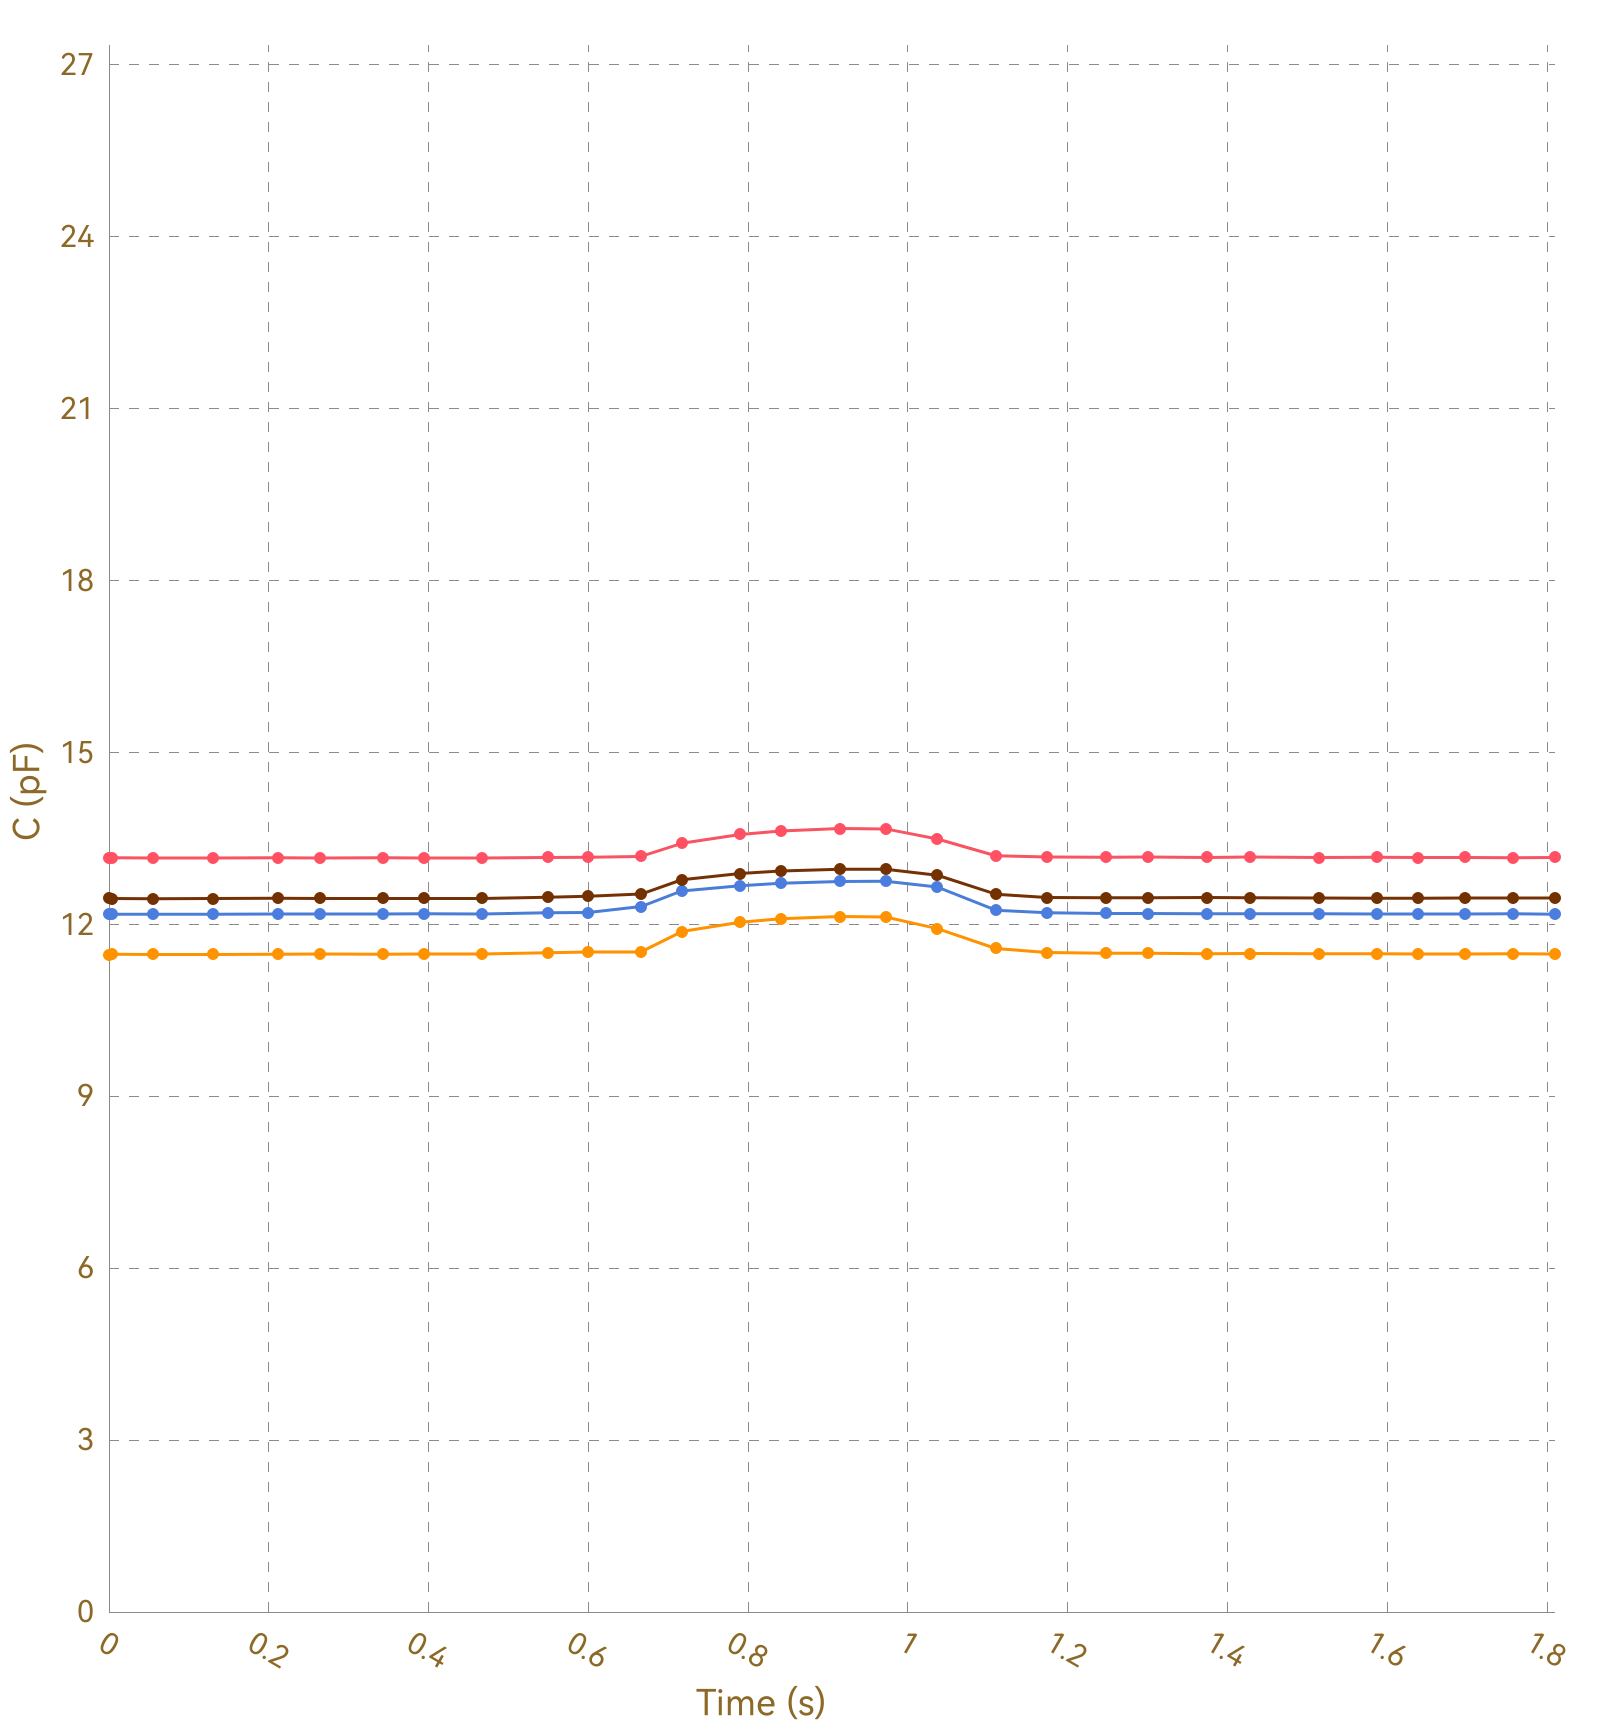

The table this chart was drawn from, first rows:
, Ch1, , Ch2, , Ch3, , Ch4, , Ch5, , Ch6, , Ch7, , Ch8, 
Time (s), C (pF), ΔC/C0 (%), C (pF), ΔC/C0 (%), C (pF), ΔC/C0 (%), C (pF), ΔC/C0 (%), C (pF), ΔC/C0 (%), C (pF), ΔC/C0 (%), C (pF), ΔC/C0 (%), C (pF), ΔC/C0 (%)
0.005, 13.16, 0.0000, 11.47, 0.0000, 12.18, 0.0000, 12.45, 0.0000, OL, OL, OL, OL, OL, OL, 0.0000, 0.0000
0.008, 13.16, 0.0000, 11.47, 0.0000, 12.18, 0.0000, 12.45, 0.0000, OL, OL, OL, OL, OL, OL, 0.0000, 0.0000
0.011, 13.16, 0.0000, 11.47, 0.0000, 12.18, 0.0000, 12.45, 0.0000, OL, OL, OL, OL, OL, OL, 0.0000, 0.0000
0.013, 13.16, 0.0000, 11.47, 0.0000, 12.18, 0.0000, 12.45, 0.0000, OL, OL, OL, OL, OL, OL, 0.0000, 0.0000
0.017, 13.16, 0.0000, 11.47, 0.0000, 12.18, 0.0000, 12.45, 0.0000, OL, OL, OL, OL, OL, OL, 0.0000, 0.0000
0.047, 13.16, 0.0000, 11.48, 0.0000, 12.17, 0.0000, 12.45, 0.0000, OL, OL, OL, OL, OL, OL, 0.0000, 0.0000
0.050, 13.16, 0.0000, 11.47, 0.0000, 12.18, 0.0000, 12.45, 0.0000, OL, OL, OL, OL, OL, OL, 0.0000, 0.0000
0.052, 13.16, 0.0000, 11.48, 0.0000, 12.18, 0.0000, 12.45, 0.0000, OL, OL, OL, OL, OL, OL, 0.0000, 0.0000
0.055, 13.16, 0.0000, 11.48, 0.0000, 12.18, 0.0000, 12.45, 0.0000, OL, OL, OL, OL, OL, OL, 0.0000, 0.0000
0.090, 13.16, 0.0000, 11.47, 0.0000, 12.18, 0.0000, 12.45, 0.0000, OL, OL, OL, OL, OL, OL, 0.0000, 0.0000
0.093, 13.16, 0.0000, 11.47, 0.0000, 12.18, 0.0000, 12.45, 0.0000, OL, OL, OL, OL, OL, OL, 0.0000, 0.0000
0.099, 13.16, 0.0000, 11.48, 0.0000, 12.18, 0.0000, 12.45, 0.0000, OL, OL, OL, OL, OL, OL, 0.0000, 0.0000
0.101, 13.16, 0.0000, 11.47, 0.0000, 12.17, 0.0000, 12.45, 0.0000, OL, OL, OL, OL, OL, OL, 0.0000, 0.0000
0.130, 13.16, 0.0000, 11.48, 0.0000, 12.18, 0.0000, 12.45, 0.0000, OL, OL, OL, OL, OL, OL, 0.0000, 0.0000
0.134, 13.16, 0.0000, 11.48, 0.0000, 12.18, 0.0000, 12.45, 0.0000, OL, OL, OL, OL, OL, OL, 0.0000, 0.0000
0.137, 13.16, 0.0000, 11.47, 0.0000, 12.18, 0.0000, 12.45, 0.0000, OL, OL, OL, OL, OL, OL, 0.0000, 0.0000
0.139, 13.16, 0.0000, 11.48, 0.0000, 12.18, 0.0000, 12.45, 0.0000, OL, OL, OL, OL, OL, OL, 0.0000, 0.0000
0.169, 13.16, 0.0000, 11.48, 0.0000, 12.18, 0.0000, 12.45, 0.0000, OL, OL, OL, OL, OL, OL, 0.0000, 0.0000
0.172, 13.16, 0.0000, 11.47, 0.0000, 12.17, 0.0000, 12.45, 0.0000, OL, OL, OL, OL, OL, OL, 0.0000, 0.0000
0.175, 13.16, 0.0000, 11.48, 0.0000, 12.18, 0.0000, 12.45, 0.0000, OL, OL, OL, OL, OL, OL, 0.0000, 0.0000
0.177, 13.16, 0.0000, 11.48, 0.0000, 12.18, 0.0000, 12.45, 0.0000, OL, OL, OL, OL, OL, OL, 0.0000, 0.0000
0.211, 13.16, 0.0000, 11.48, 0.0000, 12.18, 0.0000, 12.45, 0.0000, OL, OL, OL, OL, OL, OL, 0.0000, 0.0000
0.215, 13.17, 0.0000, 11.47, 0.0000, 12.18, 0.0000, 12.45, 0.0000, OL, OL, OL, OL, OL, OL, 0.0000, 0.0000
0.217, 13.16, 0.0000, 11.48, 0.0000, 12.18, 0.0000, 12.45, 0.0000, OL, OL, OL, OL, OL, OL, 0.0000, 0.0000
0.224, 13.16, 0.0000, 11.48, 0.0000, 12.18, 0.0000, 12.45, 0.0000, OL, OL, OL, OL, OL, OL, 0.0000, 0.0000
0.230, 13.16, 0.0000, 11.48, 0.0000, 12.18, 0.0000, 12.45, 0.0000, OL, OL, OL, OL, OL, OL, 0.0000, 0.0000
0.260, 13.16, 0.0000, 11.48, 0.0000, 12.17, 0.0000, 12.45, 0.0000, OL, OL, OL, OL, OL, OL, 0.0000, 0.0000
0.264, 13.16, 0.0000, 11.48, 0.0000, 12.18, 0.0000, 12.46, 0.0000, OL, OL, OL, OL, OL, OL, 0.0000, 0.0000
0.266, 13.16, 0.0000, 11.48, 0.0000, 12.18, 0.0000, 12.46, 0.0000, OL, OL, OL, OL, OL, OL, 0.0000, 0.0000
0.269, 13.16, 0.0000, 11.48, 0.0000, 12.18, 0.0000, 12.45, 0.0000, OL, OL, OL, OL, OL, OL, 0.0000, 0.0000
0.303, 13.16, 0.0000, 11.48, 0.0000, 12.18, 0.0000, 12.46, 0.0000, OL, OL, OL, OL, OL, OL, 0.0000, 0.0000
0.306, 13.16, 0.0000, 11.48, 0.0000, 12.18, 0.0000, 12.45, 0.0000, OL, OL, OL, OL, OL, OL, 0.0000, 0.0000
0.309, 13.16, 0.0000, 11.48, 0.0000, 12.18, 0.0000, 12.46, 0.0000, OL, OL, OL, OL, OL, OL, 0.0000, 0.0000
0.311, 13.17, 0.0000, 11.48, 0.0000, 12.18, 0.0000, 12.46, 0.0000, OL, OL, OL, OL, OL, OL, 0.0000, 0.0000
0.342, 13.16, 0.0000, 11.48, 0.0000, 12.18, 0.0000, 12.45, 0.0000, OL, OL, OL, OL, OL, OL, 0.0000, 0.0000
0.346, 13.16, 0.0000, 11.48, 0.0000, 12.18, 0.0000, 12.46, 0.0000, OL, OL, OL, OL, OL, OL, 0.0000, 0.0000
0.349, 13.16, 0.0000, 11.48, 0.0000, 12.18, 0.0000, 12.45, 0.0000, OL, OL, OL, OL, OL, OL, 0.0000, 0.0000
0.355, 13.16, 0.0000, 11.48, 0.0000, 12.18, 0.0000, 12.45, 0.0000, OL, OL, OL, OL, OL, OL, 0.0000, 0.0000
0.359, 13.16, 0.0000, 11.48, 0.0000, 12.18, 0.0000, 12.45, 0.0000, OL, OL, OL, OL, OL, OL, 0.0000, 0.0000
0.387, 13.16, 0.0000, 11.48, 0.0000, 12.18, 0.0000, 12.46, 0.0000, OL, OL, OL, OL, OL, OL, 0.0000, 0.0000
0.391, 13.16, 0.0000, 11.48, 0.0000, 12.18, 0.0000, 12.45, 0.0000, OL, OL, OL, OL, OL, OL, 0.0000, 0.0000
0.394, 13.16, 0.0000, 11.48, 0.0000, 12.18, 0.0000, 12.45, 0.0000, OL, OL, OL, OL, OL, OL, 0.0000, 0.0000
0.398, 13.17, 0.0000, 11.48, 0.0000, 12.18, 0.0000, 12.45, 0.0000, OL, OL, OL, OL, OL, OL, 0.0000, 0.0000
0.426, 13.16, 0.0000, 11.48, 0.0000, 12.18, 0.0000, 12.46, 0.0000, OL, OL, OL, OL, OL, OL, 0.0000, 0.0000
0.430, 13.16, 0.0000, 11.48, 0.0000, 12.18, 0.0000, 12.46, 0.0000, OL, OL, OL, OL, OL, OL, 0.0000, 0.0000
0.432, 13.16, 0.0000, 11.48, 0.0000, 12.18, 0.0000, 12.46, 0.0000, OL, OL, OL, OL, OL, OL, 0.0000, 0.0000
0.435, 13.17, 0.0000, 11.48, 0.0000, 12.18, 0.0000, 12.45, 0.0000, OL, OL, OL, OL, OL, OL, 0.0000, 0.0000
0.467, 13.16, 0.0000, 11.48, 0.0000, 12.19, 0.0000, 12.45, 0.0000, OL, OL, OL, OL, OL, OL, 0.0000, 0.0000
0.470, 13.16, 0.0000, 11.48, 0.0000, 12.18, 0.0000, 12.45, 0.0000, OL, OL, OL, OL, OL, OL, 0.0000, 0.0000
0.477, 13.17, 0.0000, 11.48, 0.0000, 12.18, 0.0000, 12.46, 0.0000, OL, OL, OL, OL, OL, OL, 0.0000, 0.0000
0.480, 13.16, 0.0000, 11.48, 0.0000, 12.18, 0.0000, 12.45, 0.0000, OL, OL, OL, OL, OL, OL, 0.0000, 0.0000
0.505, 13.16, 0.0000, 11.48, 0.0000, 12.18, 0.0000, 12.46, 0.0000, OL, OL, OL, OL, OL, OL, 0.0000, 0.0000
0.508, 13.16, 0.0000, 11.48, 0.0000, 12.19, 0.0000, 12.45, 0.0000, OL, OL, OL, OL, OL, OL, 0.0000, 0.0000
0.514, 13.17, 0.0000, 11.48, 0.0000, 12.18, 0.0000, 12.45, 0.0000, OL, OL, OL, OL, OL, OL, 0.0000, 0.0000
0.517, 13.16, 0.0000, 11.48, 0.0000, 12.18, 0.0000, 12.46, 0.0000, OL, OL, OL, OL, OL, OL, 0.0000, 0.0000
0.549, 13.16, 0.0000, 11.48, 0.0000, 12.18, 0.0000, 12.45, 0.0000, OL, OL, OL, OL, OL, OL, 0.0000, 0.0000
0.553, 13.16, 0.0000, 11.49, 0.0000, 12.19, 0.0000, 12.46, 0.0000, OL, OL, OL, OL, OL, OL, 0.0000, 0.0000
0.555, 13.16, 0.0000, 11.49, 0.0000, 12.19, 0.0000, 12.46, 0.0000, OL, OL, OL, OL, OL, OL, 0.0000, 0.0000
0.557, 13.16, 0.0000, 11.49, 0.0000, 12.19, 0.0000, 12.46, 0.0000, OL, OL, OL, OL, OL, OL, 0.0000, 0.0000
... 129 more rows
